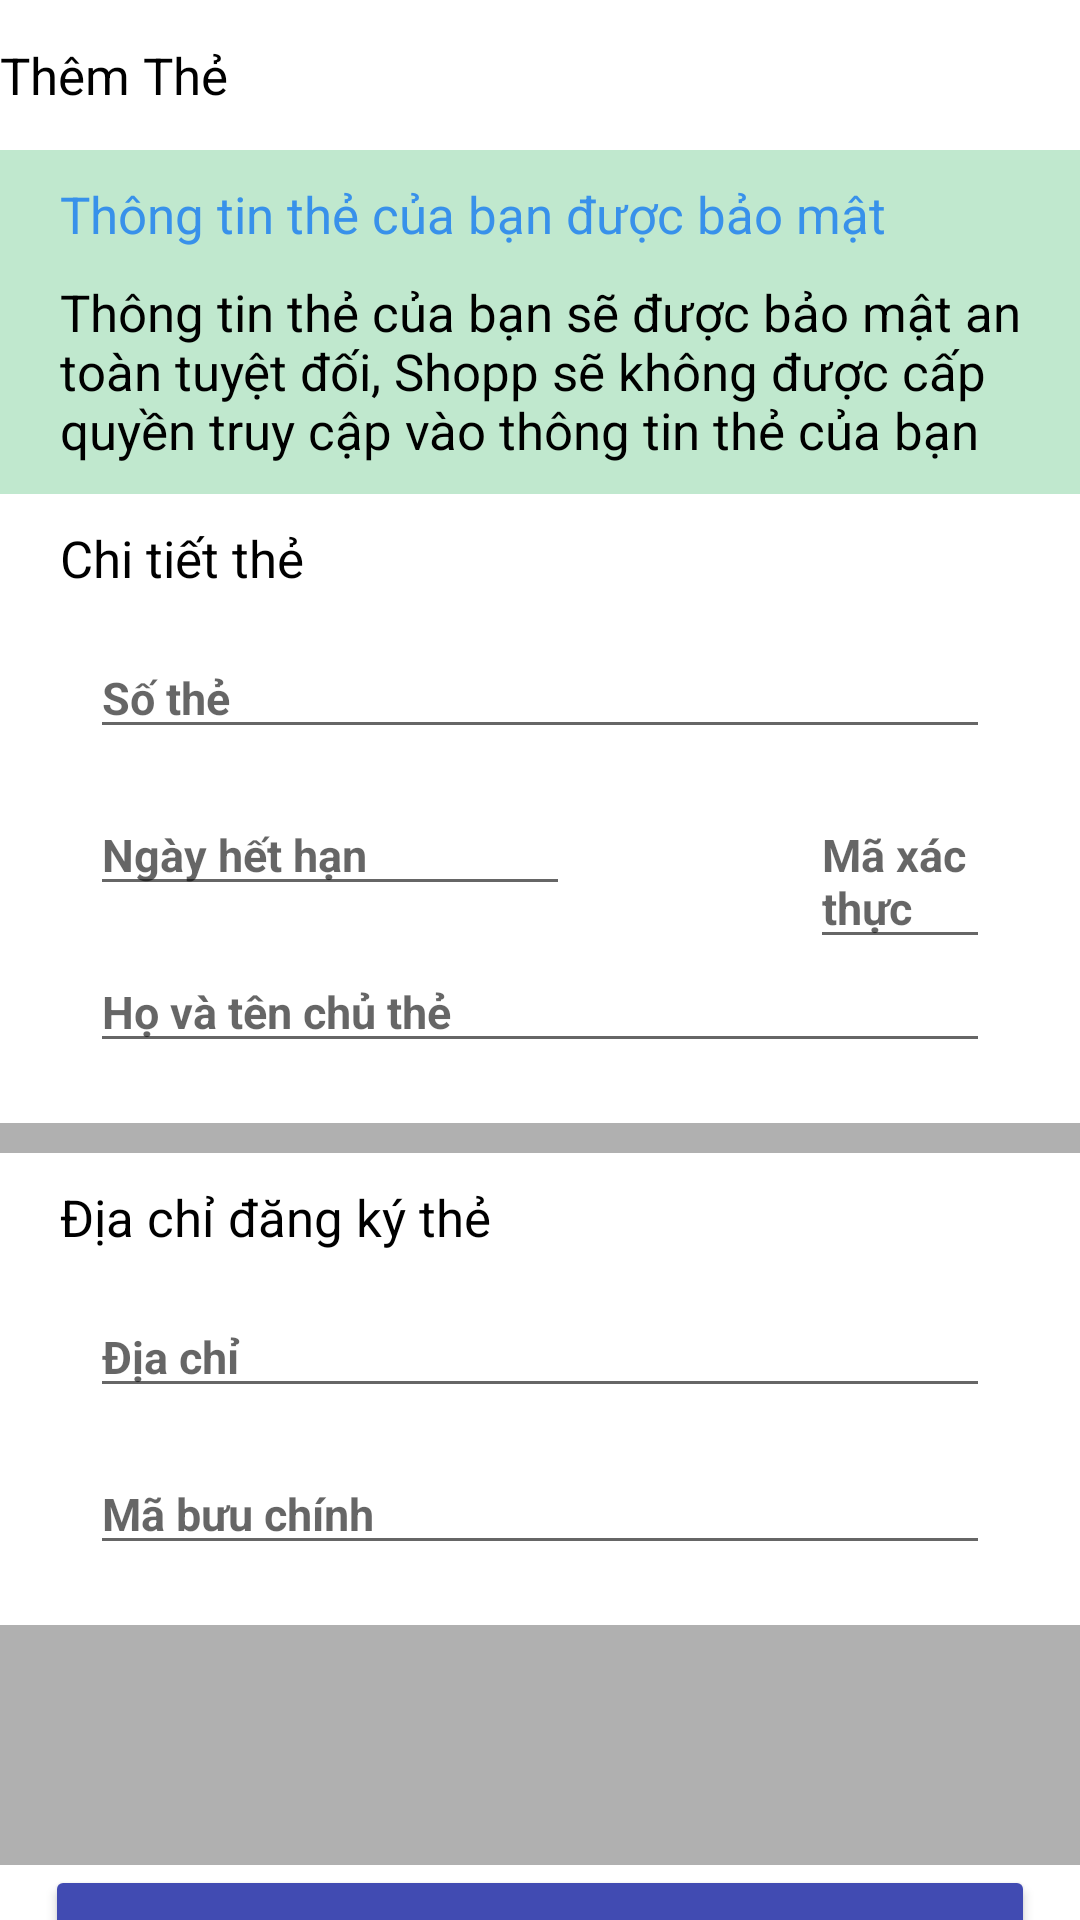

This screen was rendered from an Android layout file. Write that file and the resources it references.
<!-- AndroidManifest.xml: application theme Theme.ShoppingApp -->
<!-- res/layout/add_credit.xml -->
<?xml version="1.0" encoding="utf-8"?>
<androidx.constraintlayout.widget.ConstraintLayout xmlns:android="http://schemas.android.com/apk/res/android"
    android:layout_width="match_parent"
    android:layout_height="match_parent"
    xmlns:app="http://schemas.android.com/apk/res-auto">

    <LinearLayout
        app:layout_constraintTop_toTopOf="parent"
        app:layout_constraintLeft_toLeftOf="parent"
        android:id="@+id/title"
        android:layout_width="match_parent"
        android:layout_height="50dp"
        android:orientation="horizontal"
        android:gravity="center_vertical"
        android:background="@color/white">

        <ImageView
            android:id="@+id/baseline_chevron_left"
            android:layout_width="wrap_content"
            android:layout_height="wrap_content"
            android:layout_alignParentStart="true"
            android:src="@drawable/ic_baseline_chevron_left"></ImageView>

        <TextView
            android:layout_width="wrap_content"
            android:layout_height="wrap_content"
            android:layout_gravity="center"
            android:layout_toEndOf="@+id/baseline_chevron_left"
            android:text="Thêm Thẻ"
            android:textSize="17sp"
            android:textColor="@color/black"/>
    </LinearLayout>

    <LinearLayout
        app:layout_constraintTop_toBottomOf="@+id/title"
        app:layout_constraintLeft_toLeftOf="parent"
        app:layout_constraintRight_toRightOf="parent"
        android:id="@+id/titles"
        android:background="@color/teal_59"
        android:layout_width="match_parent"
        android:layout_height="wrap_content"
        android:orientation="vertical">
        <TextView
            android:layout_width="wrap_content"
            android:layout_height="wrap_content"
            android:layout_marginTop="10dp"
            android:layout_marginLeft="20dp"
            android:layout_toEndOf="@+id/baseline_chevron_left"
            android:text="Thông tin thẻ của bạn được bảo mật"
            android:textSize="17sp"
            android:textColor="@color/teal_70"/>

        <TextView
            android:layout_width="wrap_content"
            android:layout_height="wrap_content"
            android:layout_marginTop="10dp"
            android:layout_marginBottom="10dp"
            android:layout_marginLeft="20dp"
            android:text="Thông tin thẻ của bạn sẽ được bảo mật an toàn tuyệt đối, Shopp sẽ không được cấp quyền truy cập vào thông tin thẻ của bạn"
            android:textColor="@color/black"
            android:textSize="17sp">

        </TextView>
    </LinearLayout>

    <TextView
        android:id="@+id/chitiet"
        app:layout_constraintTop_toBottomOf="@+id/titles"
        app:layout_constraintLeft_toLeftOf="parent"
        android:layout_width="wrap_content"
        android:layout_height="wrap_content"
        android:text="Chi tiết thẻ"
        android:textColor="@color/black"
        android:textSize="17sp"
        android:layout_marginTop="10dp"
        android:layout_marginBottom="40dp"
        android:layout_marginLeft="20dp"/>

    <EditText
        app:layout_constraintTop_toBottomOf="@+id/chitiet"
        app:layout_constraintLeft_toLeftOf="parent"
        android:id="@+id/edt_sothe"
        android:layout_marginTop="@dimen/_15sdp"
        android:layout_marginBottom="@dimen/_15sdp"
        android:layout_marginRight="@dimen/_30sdp"
        android:layout_marginLeft="@dimen/_30sdp"
        android:layout_width="match_parent"
        android:layout_height="wrap_content"
        android:textSize="@dimen/_15ssp"
        android:textColor="@color/black"
        android:textStyle="bold"
        android:lines="1"
        android:maxLength="11"
        android:hint="Số thẻ"/>

    <EditText
        app:layout_constraintTop_toBottomOf="@+id/edt_sothe"
        app:layout_constraintLeft_toLeftOf="parent"
        android:id="@+id/edt_date"
        android:layout_marginTop="@dimen/_15sdp"
        android:layout_marginBottom="@dimen/_15sdp"
        android:layout_marginRight="170dp"
        android:layout_marginLeft="@dimen/_30sdp"
        android:layout_width="match_parent"
        android:layout_height="wrap_content"
        android:textSize="@dimen/_15ssp"
        android:textColor="@color/black"
        android:textStyle="bold"
        android:lines="1"
        android:maxLength="11"
        android:hint="Ngày hết hạn"/>

    <EditText
        app:layout_constraintTop_toBottomOf="@+id/edt_sothe"
        app:layout_constraintLeft_toRightOf="@+id/edt_date"
        android:id="@+id/edt_maxacthu"
        android:layout_marginTop="@dimen/_15sdp"
        android:layout_marginBottom="@dimen/_15sdp"
        android:layout_marginRight="30dp"
        android:layout_marginLeft="270dp"
        android:layout_width="match_parent"
        android:layout_height="wrap_content"
        android:textSize="@dimen/_15ssp"
        android:textColor="@color/black"
        android:textStyle="bold"
        android:lines="1"
        android:maxLength="11"
        android:hint="Mã xác thực"/>

    <EditText
        app:layout_constraintTop_toBottomOf="@+id/edt_date"
        app:layout_constraintLeft_toLeftOf="parent"
        android:id="@+id/edt_name"
        android:layout_marginTop="@dimen/_15sdp"
        android:layout_marginBottom="@dimen/_15sdp"
        android:layout_marginRight="30dp"
        android:layout_marginLeft="30dp"
        android:layout_width="match_parent"
        android:layout_height="wrap_content"
        android:textSize="@dimen/_15ssp"
        android:textColor="@color/black"
        android:textStyle="bold"
        android:lines="1"
        android:maxLength="11"
        android:hint="Họ và tên chủ thẻ"/>

    <TextView
        android:id="@+id/line"
        android:background="@color/gray"
        android:layout_marginTop="@dimen/_20sdp"
        app:layout_constraintTop_toBottomOf="@+id/edt_name"
        app:layout_constraintLeft_toLeftOf="parent"
        android:layout_width="match_parent"
        android:layout_height="10dp"/>

    <TextView
        android:id="@+id/address"
        app:layout_constraintTop_toBottomOf="@+id/line"
        app:layout_constraintLeft_toLeftOf="parent"
        android:layout_width="wrap_content"
        android:layout_height="wrap_content"
        android:text="Địa chỉ đăng ký thẻ"
        android:textColor="@color/black"
        android:textSize="17sp"
        android:layout_marginTop="10dp"
        android:layout_marginBottom="40dp"
        android:layout_marginLeft="20dp"/>


    <EditText
        app:layout_constraintTop_toBottomOf="@+id/address"
        app:layout_constraintLeft_toLeftOf="parent"
        android:id="@+id/edt_address"
        android:layout_marginTop="@dimen/_15sdp"
        android:layout_marginBottom="@dimen/_15sdp"
        android:layout_marginRight="@dimen/_30sdp"
        android:layout_marginLeft="@dimen/_30sdp"
        android:layout_width="match_parent"
        android:layout_height="wrap_content"
        android:textSize="@dimen/_15ssp"
        android:textColor="@color/black"
        android:textStyle="bold"
        android:lines="1"
        android:maxLength="11"
        android:hint="Địa chỉ"/>

    <EditText
        app:layout_constraintTop_toBottomOf="@+id/edt_address"
        app:layout_constraintLeft_toLeftOf="parent"
        android:id="@+id/edt_mabuuchinh"
        android:layout_marginTop="@dimen/_15sdp"
        android:layout_marginBottom="@dimen/_15sdp"
        android:layout_marginRight="@dimen/_30sdp"
        android:layout_marginLeft="@dimen/_30sdp"
        android:layout_width="match_parent"
        android:layout_height="wrap_content"
        android:textSize="@dimen/_15ssp"
        android:textColor="@color/black"
        android:textStyle="bold"
        android:lines="1"
        android:maxLength="11"
        android:hint="Mã bưu chính"/>

    <TextView
        android:id="@+id/line1"
        android:background="@color/gray"
        android:layout_marginTop="@dimen/_20sdp"
        app:layout_constraintTop_toBottomOf="@+id/edt_mabuuchinh"
        app:layout_constraintLeft_toLeftOf="parent"
        android:layout_width="match_parent"
        android:layout_height="80dp"/>

    <Button
        app:layout_constraintTop_toBottomOf="@+id/line1"
        app:layout_constraintLeft_toLeftOf="parent"
        android:id="@+id/done"
        android:layout_width="match_parent"
        android:layout_height="60dp"
        android:layout_alignParentBottom="true"
        android:layout_marginLeft="15dp"
        android:layout_marginRight="15dp"
        android:layout_marginBottom="20dp"
        android:backgroundTint="#414BB2"
        android:text="Hoàn thành"
        android:textAllCaps="false"
        android:textSize="20sp"></Button>


</androidx.constraintlayout.widget.ConstraintLayout>
<!-- resources referenced by this layout -->
<resources>
  <color name="black">#FF000000</color>
  <color name="gray">#9F808080</color>
  <color name="teal_59">#C0E8CE</color>
  <color name="teal_70">#3891EA</color>
  <color name="white">#FFFFFFFF</color>
  <dimen name="_15sdp">15dp</dimen>
  <dimen name="_15ssp">15sp</dimen>
  <dimen name="_20sdp">20dp</dimen>
  <dimen name="_30sdp">30dp</dimen>
  <style name="Theme.ShoppingApp" parent="Theme.MaterialComponents.DayNight.NoActionBar">
          
          <item name="colorPrimary">@color/purple_500</item>
          <item name="colorPrimaryVariant">@color/black</item>
          <item name="colorOnPrimary">@color/white</item>
          
          <item name="colorSecondary">@color/teal_200</item>
          <item name="colorSecondaryVariant">@color/teal_700</item>
          <item name="colorOnSecondary">@color/black</item>
          
          <item name="android:statusBarColor" tools:targetApi="l">?attr/colorPrimaryVariant</item>
          
      </style>
  <color name="purple_500">#FF6200EE</color>
  <color name="teal_200">#FF03DAC5</color>
  <color name="teal_700">#FF018786</color>
</resources>
